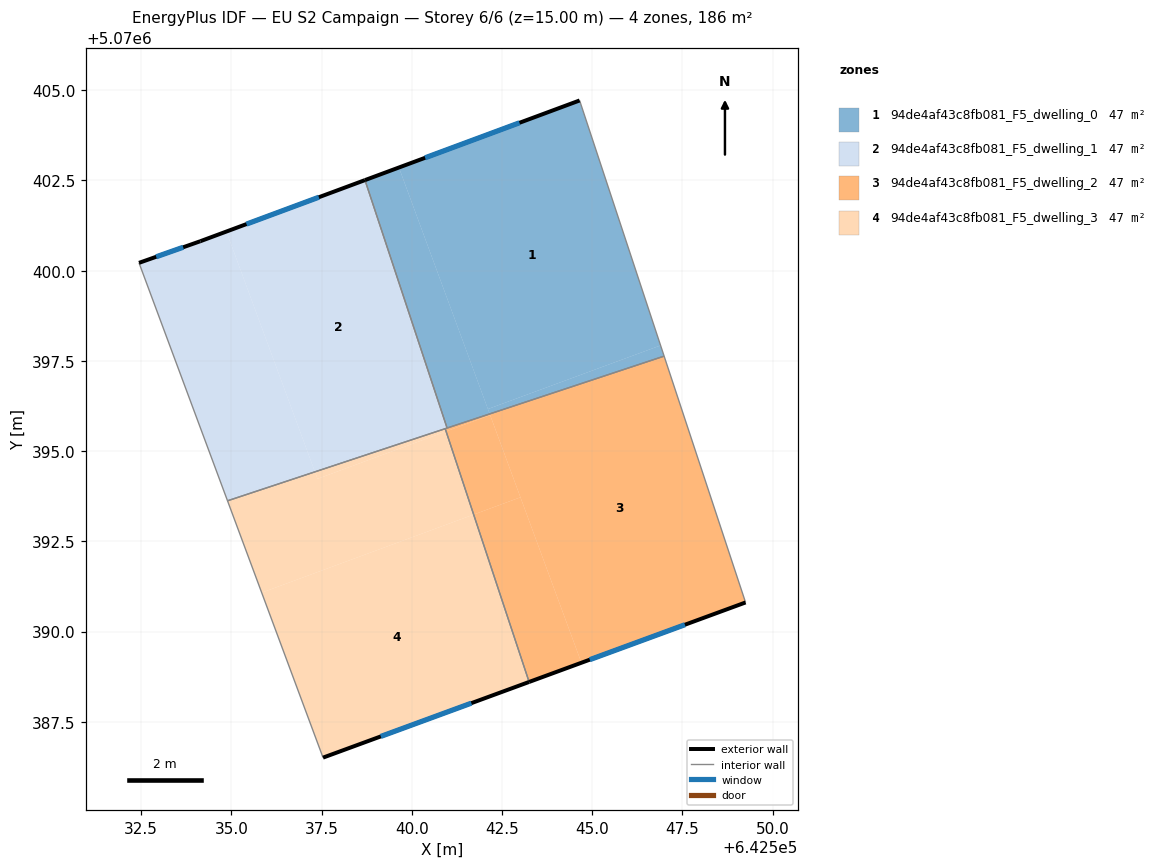
=== STOREY PLAN SPEC (per zone: floor XY polygon, exterior-wall plan segments, windows/doors) ===
zone 1: 94de4af43c8fb081_F5_dwelling_0  (46.6 m²)
  floor: (642546.90, 5070397.93) (642544.65, 5070404.72) (642539.65, 5070402.86) (642542.11, 5070396.17)
  floor: (642546.99, 5070397.63) (642546.90, 5070397.93) (642542.11, 5070396.17) (642542.16, 5070396.03)
  floor: (642542.16, 5070396.03) (642539.65, 5070402.86) (642538.70, 5070402.51) (642540.98, 5070395.64)
  exterior wall: (642538.70, 5070402.51) – (642544.65, 5070404.72)  [6.3 m]
    window: (642540.37, 5070403.13) – (642542.99, 5070404.10)  [3.7 m²]
  interior walls: 3
zone 2: 94de4af43c8fb081_F5_dwelling_1  (46.6 m²)
  floor: (642540.98, 5070395.64) (642538.70, 5070402.51) (642534.86, 5070401.08) (642537.32, 5070394.43)
  floor: (642537.32, 5070394.43) (642534.86, 5070401.08) (642534.14, 5070400.82) (642532.44, 5070400.22) (642534.90, 5070393.62)
  exterior wall: (642532.44, 5070400.22) – (642534.14, 5070400.82)  [1.8 m]
    window: (642532.92, 5070400.39) – (642533.67, 5070400.65)  [1.0 m²]
  exterior wall: (642534.14, 5070400.82) – (642538.70, 5070402.51)  [4.9 m]
    window: (642535.42, 5070401.29) – (642537.43, 5070402.04)  [2.8 m²]
  interior walls: 4
zone 3: 94de4af43c8fb081_F5_dwelling_2  (46.6 m²)
  floor: (642549.25, 5070390.81) (642546.99, 5070397.63) (642542.16, 5070396.03) (642544.70, 5070389.14)
  floor: (642544.70, 5070389.14) (642543.01, 5070393.72) (642541.72, 5070393.24) (642543.25, 5070388.60)
  floor: (642543.01, 5070393.72) (642542.17, 5070396.00) (642540.95, 5070395.55) (642541.72, 5070393.24)
  floor: (642542.17, 5070396.00) (642542.16, 5070396.03) (642540.93, 5070395.62) (642540.95, 5070395.55)
  exterior wall: (642549.25, 5070390.81) – (642543.25, 5070388.60)  [6.4 m]
    window: (642547.57, 5070390.19) – (642544.93, 5070389.22)  [3.7 m²]
  interior walls: 4
zone 4: 94de4af43c8fb081_F5_dwelling_3  (46.6 m²)
  floor: (642543.25, 5070388.60) (642541.72, 5070393.24) (642535.84, 5070391.08) (642537.54, 5070386.51)
  floor: (642540.95, 5070395.55) (642540.93, 5070395.62) (642537.32, 5070394.43) (642537.39, 5070394.23)
  floor: (642541.72, 5070393.24) (642540.95, 5070395.55) (642537.39, 5070394.23) (642537.32, 5070394.43) (642534.90, 5070393.62) (642535.84, 5070391.08)
  exterior wall: (642543.25, 5070388.60) – (642537.54, 5070386.51)  [6.1 m]
    window: (642541.65, 5070388.02) – (642539.14, 5070387.09)  [3.5 m²]
  interior walls: 3

=== DERIVED (storey summary) ===
Building: EU S2 Campaign
Storey: 6 of 6  (floor level z = 15.00 m)
Storey gross floor area: 186.3 m²
Zones on this storey: 4
  - 94de4af43c8fb081_F5_dwelling_0: floor 46.6 m²; exterior wall 6.3 m (19.0 m²); 1 window(s) 3.7 m²; WWR 19.3%
  - 94de4af43c8fb081_F5_dwelling_1: floor 46.6 m²; exterior wall 6.7 m (20.0 m²); 2 window(s) 3.9 m²; WWR 19.3%
  - 94de4af43c8fb081_F5_dwelling_2: floor 46.6 m²; exterior wall 6.4 m (19.2 m²); 1 window(s) 3.7 m²; WWR 19.3%
  - 94de4af43c8fb081_F5_dwelling_3: floor 46.6 m²; exterior wall 6.1 m (18.3 m²); 1 window(s) 3.5 m²; WWR 19.3%
Zone adjacency (shared interzone walls):
  - 94de4af43c8fb081_F5_dwelling_0 ↔ 94de4af43c8fb081_F5_dwelling_1
  - 94de4af43c8fb081_F5_dwelling_0 ↔ 94de4af43c8fb081_F5_dwelling_2
  - 94de4af43c8fb081_F5_dwelling_1 ↔ 94de4af43c8fb081_F5_dwelling_2
  - 94de4af43c8fb081_F5_dwelling_1 ↔ 94de4af43c8fb081_F5_dwelling_3
  - 94de4af43c8fb081_F5_dwelling_2 ↔ 94de4af43c8fb081_F5_dwelling_3